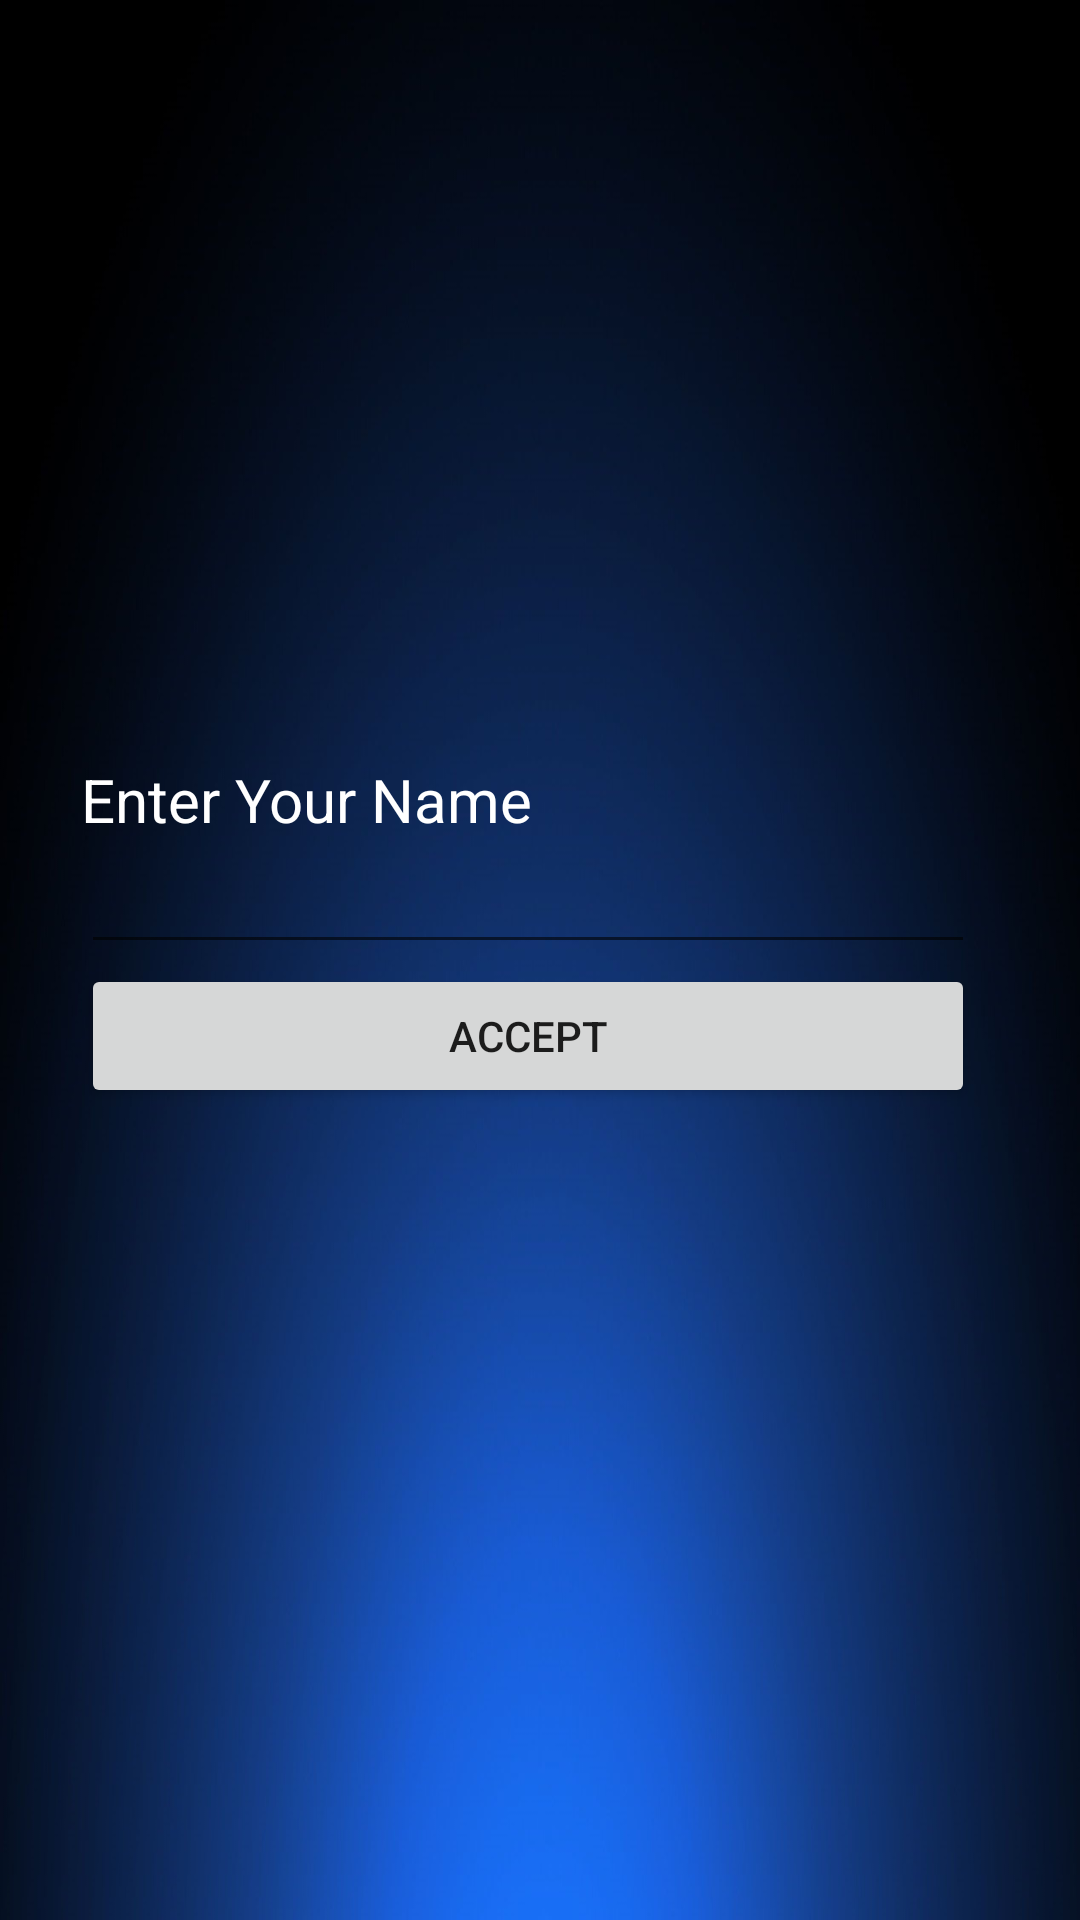

Produce the Android XML layout that renders to this screen, including the resource entries it uses.
<!-- AndroidManifest.xml: application theme AppTheme -->
<!-- res/layout/name_dialog.xml -->
<?xml version="1.0" encoding="utf-8"?>
<RelativeLayout xmlns:android="http://schemas.android.com/apk/res/android"
    xmlns:tools="http://schemas.android.com/tools"
    android:layout_width="match_parent"
    android:layout_height="match_parent"
    android:background="@drawable/b3"
    tools:ignore="MissingDefaultResource">

    <LinearLayout
        android:layout_width="298dp"
        android:layout_height="151dp"
        android:layout_alignParentEnd="true"
        android:layout_alignParentRight="true"
        android:layout_alignParentBottom="true"
        android:layout_marginEnd="35dp"
        android:layout_marginRight="35dp"
        android:layout_marginBottom="236dp"
        android:background="@drawable/dark"
        android:orientation="vertical">

        <TextView
            android:id="@+id/TituloEdad"
            style="@android:style/Widget.DeviceDefault.Light.TextView"
            android:layout_width="368dp"
            android:layout_height="wrap_content"
            android:layout_marginEnd="111dp"
            android:layout_marginRight="150dp"
            android:text="Enter Your Name"
            android:textColor="@color/colorWhite"
            android:textSize="20sp" />

        <EditText
            android:id="@+id/nombreUsuario"
            android:layout_width="match_parent"
            android:layout_height="wrap_content"
            android:ems="20"
            android:inputType="textPersonName"
            android:textColor="@color/colorWhite"
            android:textColorLink="#00F7F4F4" />

        <Button
            android:id="@+id/AceptarBtn"
            android:layout_width="match_parent"
            android:layout_height="wrap_content"
            android:onClick="buttonAccept"
            android:text="Accept" />

    </LinearLayout>













</RelativeLayout>
<!-- resources referenced by this layout -->
<resources>
  <color name="colorWhite">#FFFFFF</color>
  <!-- drawable b3: jpg bitmap (drawable, 104278 bytes) -->
  <style name="AppTheme" parent="Theme.AppCompat.Light.DarkActionBar">
          
          <item name="colorPrimary">@color/colorPrimary</item>
          <item name="colorPrimaryDark">@color/colorPrimaryDark</item>
          <item name="colorAccent">@color/colorAccent</item>
      </style>
  <color name="colorPrimary">#008577</color>
  <color name="colorPrimaryDark">#00574B</color>
  <color name="colorAccent">#D81B60</color>
</resources>
